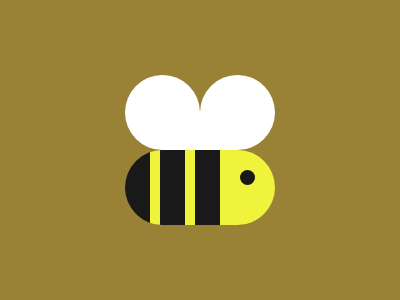

Give the HTML and CSS whose rendering is this image.

<!-- file: index.html -->
<!-- url /task1/index.html -->
<html lang="en">
<head>
    <meta charset="UTF-8">
    <meta name="viewport" content="width=device-width, initial-scale=1.0">
    <title>Bee</title>
    <link rel="stylesheet" type="text/css" href="styles.css">
</head>
<body>
    <p a><p b><p c><p d>
</body>
</html>

/* file: styles.css */
body {
  background: #998235;
  margin: 75px 125px;
  width: 200px;
  height: 400px;
}
p {
  margin: 0;
  float: left;
  height: 75px;
  width: 75px;
  background: #FFF;
  border-radius: 50q;
}
[a] {
  border-bottom-right-radius: 0;
}
[b] {
  border-bottom-left-radius: 0;
}
[c] {
  width: 150px;
  background: linear-gradient(90deg, #191919 25px, 0, #EFF33C 35px, 0, #191919 60px, 0, #EFF33C 70px, 0, #191919 95px, 0, #EFF33C);
}
[d] {
  position: fixed;
  width: 15px;
  height: 15px;
  background: #191919;
  top: 170px;
  left: 240px;
}